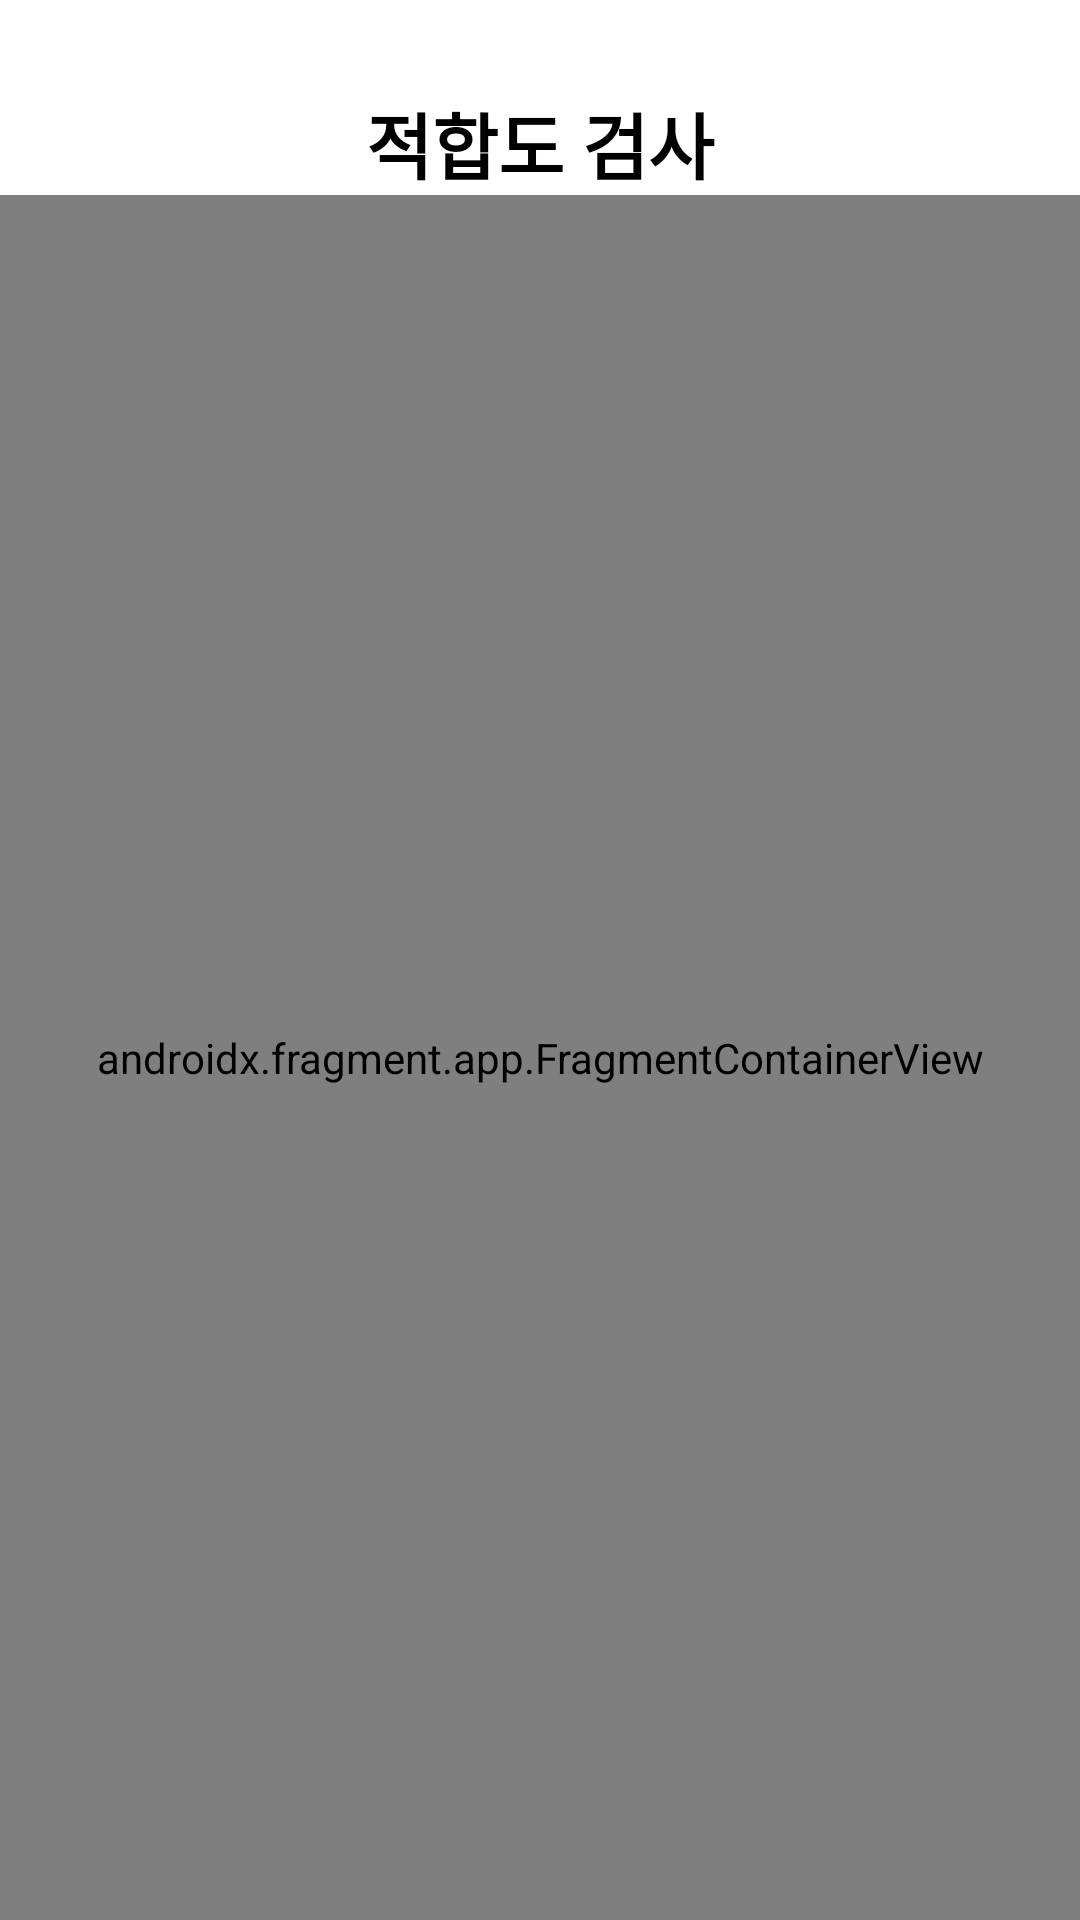

This screen was rendered from an Android layout file. Write that file and the resources it references.
<!-- AndroidManifest.xml: application theme Theme.Nuru -->
<!-- res/layout/activity_fit_check.xml -->
<?xml version="1.0" encoding="utf-8"?>
<androidx.constraintlayout.widget.ConstraintLayout xmlns:android="http://schemas.android.com/apk/res/android"
    xmlns:app="http://schemas.android.com/apk/res-auto"
    xmlns:tools="http://schemas.android.com/tools"
    android:layout_width="match_parent"
    android:layout_height="match_parent"
    tools:context=".view.activity.fitcheck.FitCheckActivity">

    <TextView
        android:id="@+id/txt_mainBusiness"
        android:layout_width="match_parent"
        android:layout_height="wrap_content"
        android:layout_marginTop="30dp"
        android:text="@string/fit_check"
        android:textAlignment="center"
        android:textColor="@color/black"
        android:textSize="24dp"
        android:textStyle="bold"
        app:layout_constraintEnd_toEndOf="parent"
        app:layout_constraintStart_toStartOf="parent"
        app:layout_constraintTop_toTopOf="parent" />

    <androidx.fragment.app.FragmentContainerView
        android:id="@+id/nav_fit_check_container"
        android:name="androidx.navigation.fragment.NavHostFragment"
        android:layout_width="match_parent"
        android:layout_height="0dp"
        app:defaultNavHost="true"
        app:layout_constraintBottom_toBottomOf="parent"
        app:layout_constraintEnd_toEndOf="parent"
        app:layout_constraintStart_toStartOf="parent"
        app:layout_constraintTop_toBottomOf="@id/txt_mainBusiness"
        app:navGraph="@navigation/fit_check_nav_graph"/>

</androidx.constraintlayout.widget.ConstraintLayout>
<!-- resources referenced by this layout -->
<resources>
  <color name="black">#FF000000</color>
  <string name="fit_check">적합도 검사</string>
  <style name="Theme.Nuru" parent="Theme.MaterialComponents.DayNight.NoActionBar">
          
          <item name="colorPrimary">@color/light_green</item>
          <item name="colorPrimaryVariant">@color/light_green</item>
          <item name="colorOnPrimary">@color/white</item>
          
          <item name="colorSecondary">@color/teal_200</item>
          <item name="colorSecondaryVariant">@color/teal_700</item>
          <item name="colorOnSecondary">@color/black</item>
          
          <item name="android:statusBarColor" tools:targetApi="l">?attr/colorPrimaryVariant</item>
          
      </style>
  <color name="light_green">#86EF8D </color>
  <color name="white">#FFFFFFFF</color>
  <color name="teal_200">#FF03DAC5</color>
  <color name="teal_700">#FF018786</color>
</resources>
